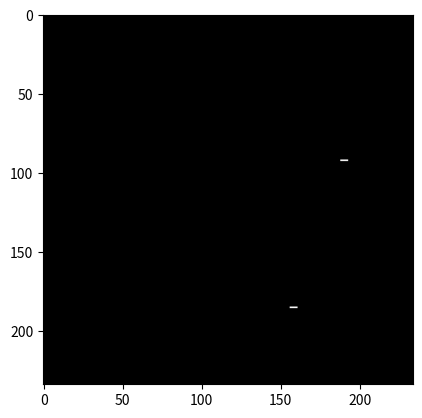

The matplotlib source for this figure:
import numpy as np # linear algebra
import pandas as pd

from PIL import Image

def rle_decode(mask_rle: str = '', shape: tuple = (234, 234)):
    '''
    Decode rle encoded mask.
    
    :param mask_rle: run-length as string formatted (start length)
    :param shape: (height, width) of array to return 
    Returns numpy array, 1 - mask, 0 - background
    '''
    s = mask_rle.split()
    starts, lengths = [np.asarray(x, dtype=int) for x in (s[0:][::2], s[1:][::2])]
    starts -= 1
    ends = starts + lengths
    img = np.zeros(shape[0] * shape[1], dtype=np.uint8)
    for lo, hi in zip(starts, ends):
        img[lo:hi] = 1
    return img.reshape(shape, order='F')


def make_mask(df: pd.DataFrame, image_name: str='img.jpg', shape: tuple = (234, 234)):
    """
    Create mask based on df, image name and shape.
    """
    encoded_masks = df.loc[df['im_id'] == image_name, 'EncodedPixels']
    masks = np.zeros((shape[0], shape[1], 4), dtype=np.float32)

    for idx, label in enumerate(encoded_masks.values):
        if label is not np.nan:
            mask = rle_decode(label)
            masks[:, :, idx] = mask
            
    return masks

########################################################################

def inverseRleToMask(inverseRle, height, width):
    mask = np.zeros(height * width, dtype=np.uint8)
    rleNumbers = [int(x) for x in inverseRle.split()]
    index = 0
    for i in range(0, len(rleNumbers), 2):
        start = index + rleNumbers[i]
        end = start + rleNumbers[i+1]
        mask[start:end] = 1
        index = end
    mask = mask.reshape((height, width)).T
    return mask


large_bowel = '21716 5 21725 5 21981 17 22246 19 22512 21 22778 23 23044 24 23310 26 23576 27 23842 29 24108 30 24374 32 24640 33 24907 32 25173 33 25441 31 25709 30 25978 28 26246 27 26513 27 26780 26 27046 27 27313 26 27580 25 27847 25 28114 24 28383 21 28652 19 28918 19 29184 19 29450 19 29716 20 29983 19 30249 21 30516 23 30782 25 31048 26 31315 26 31581 26 31848 26 32114 26 32381 25 32647 24 32914 23 33181 21 33447 20 33714 18 33981 16 34248 14 34515 12 34782 11 35049 9 35316 7 36128 5 36392 8 36658 9 36923 11 37189 11 37455 11 37721 12 37987 12 38253 14 38519 15 38785 16 39051 17 39317 17 39583 18 39849 17 40115 17 40381 16 40647 16 40913 14 41179 13 41445 13 41711 13 41978 11 42244 11 42511 9 42779 5'
small_bowel = '26234 4 26498 8 26764 10 27029 13 27295 16 27561 19 27825 22 28090 23 28355 24 28621 24 28887 24 29153 24 29419 25 29685 25 29951 26 30218 25 30485 26 30751 27 31018 27 31285 27 31551 27 31818 26 32085 25 32353 23 32622 21 32889 20 33155 21 33422 20 33688 20 33955 19 34223 17 34493 13 34759 13 35026 12 35293 10 35560 8 35828 4'
stomach = '22749 8 23013 11 23277 14 23541 17 23806 19 24071 21 24335 23 24599 25 24863 27 25127 29 25392 30 25657 31 25922 32 26188 31 26454 30 26720 29 26986 27 27252 24 27518 21 27785 17 28051 15 28319 10'

'''
img_0 = inverseRleToMask(large_bowel, 234, 234)
img_1 = inverseRleToMask(small_bowel, 234, 234)
img_2 = inverseRleToMask(stomach, 234, 234)

import matplotlib.pyplot as plt

plt.imshow(img_0)
plt.show()

plt.imshow(img_1)
plt.show()

plt.imshow(img_2)
plt.show()
'''

import numpy as np

# Stringa di codifica RLE inversa

rle_string = large_bowel

altezza = 234
larghezza = 234

# Creazione dell'array numpy vuoto
mask = np.zeros(altezza * larghezza, dtype=np.uint8)

# Decodifica della stringa di codifica RLE inversa
rle_numbers = [int(x) for x in rle_string.split()]
starts = rle_numbers[0::2]
lengths = rle_numbers[1::2]

# Creazione della maschera
current_position = 0
for start, length in zip(starts, lengths):
    current_position += start
    mask[current_position : current_position + length] = 255
    current_position += length

# Ridimensionamento della maschera
mask = mask.reshape(altezza, larghezza)

# Visualizzazione della maschera
import matplotlib.pyplot as plt
plt.imshow(mask, cmap='gray')
plt.show()
